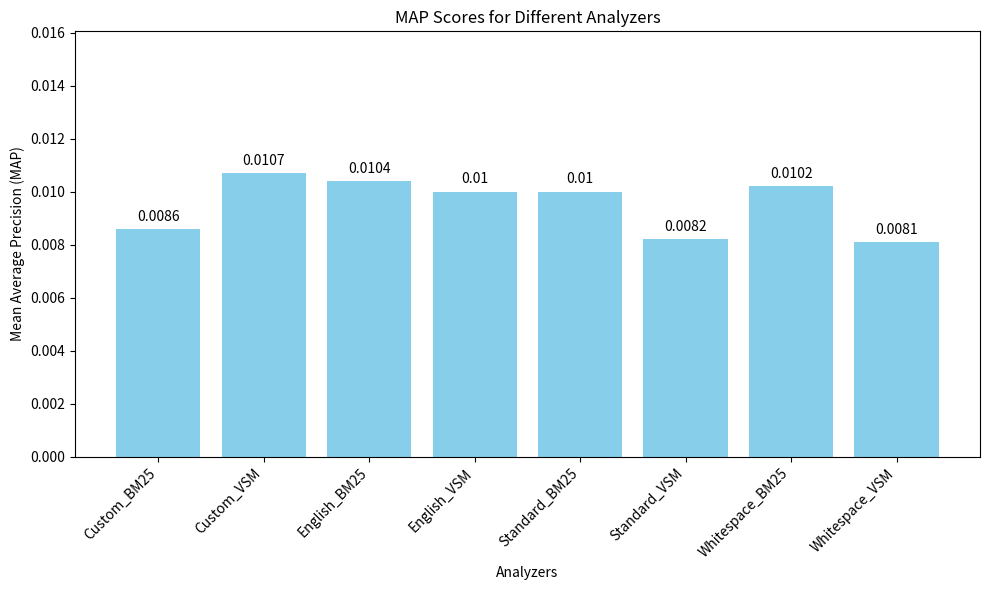
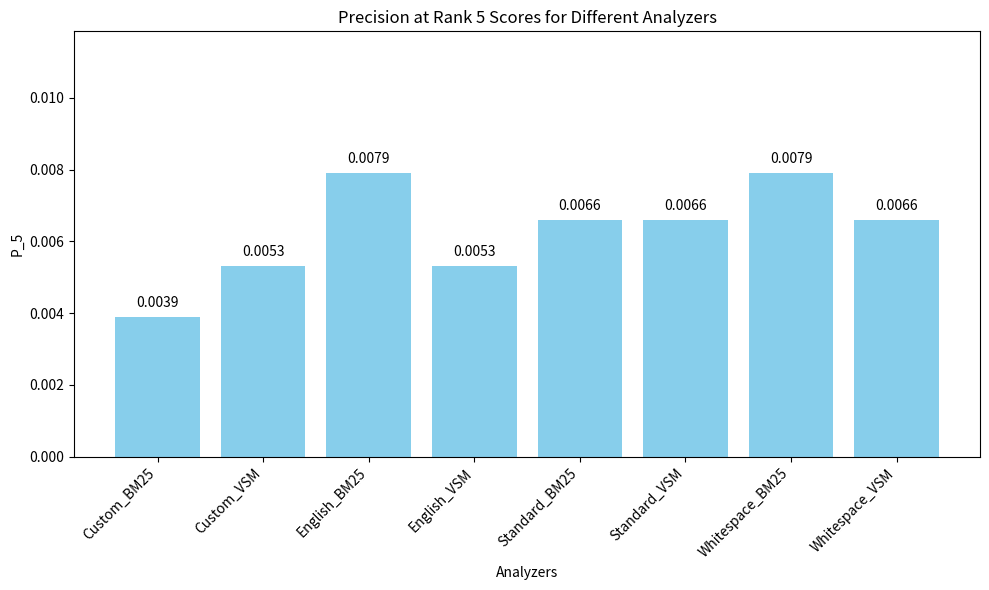
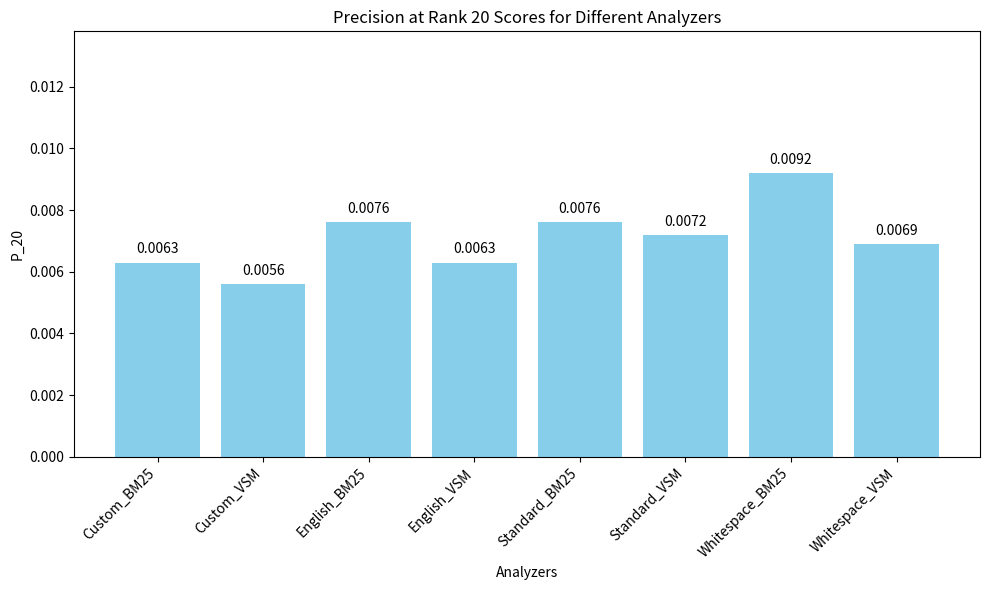
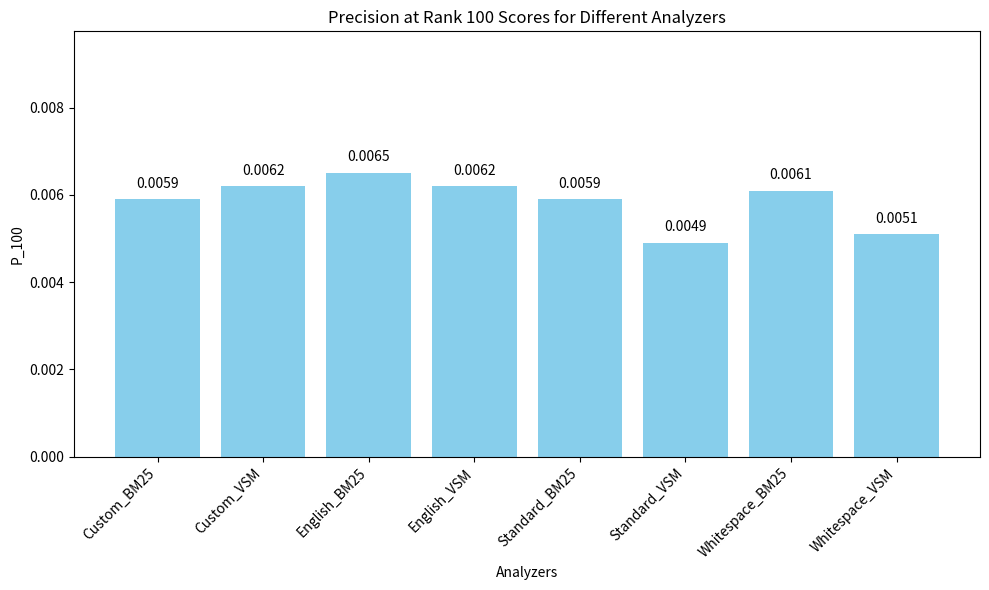
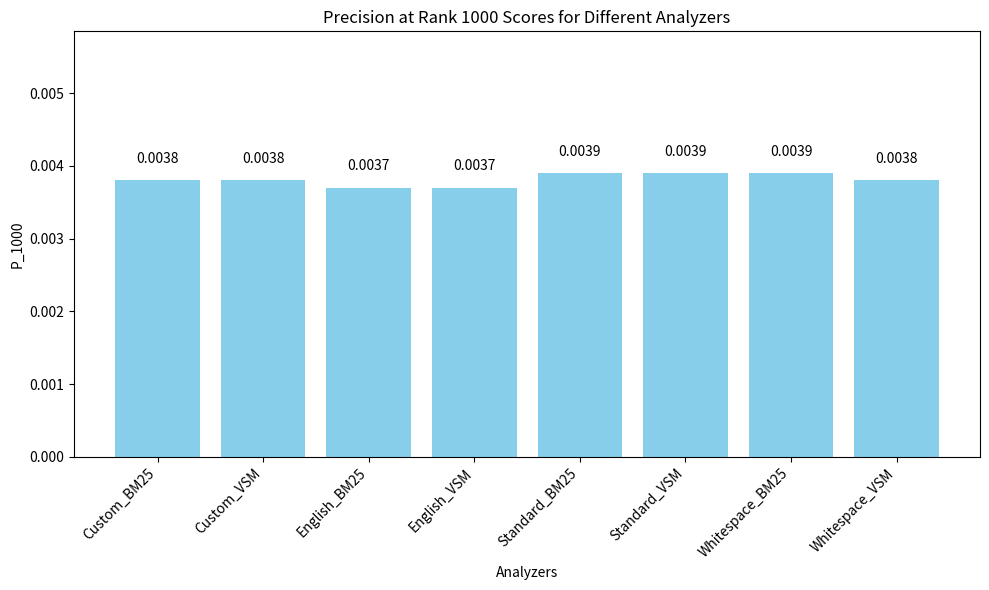

Generate these figures, in order, with matplotlib:
import matplotlib.pyplot as plt
import numpy as np
import os

output_dir = "eval_results_plots"
os.makedirs(output_dir, exist_ok=True)

analyzers = ['Custom_BM25', 'Custom_VSM', 'English_BM25', 'English_VSM', 
             'Standard_BM25', 'Standard_VSM', 'Whitespace_BM25', 'Whitespace_VSM']

map_scores = [0.0086, 0.0107, 0.0104, 0.0100, 0.0100, 0.0082, 0.0102, 0.0081]
p_5_scores = [0.0039, 0.0053, 0.0079, 0.0053, 0.0066, 0.0066, 0.0079, 0.0066]
p_20_scores = [0.0063, 0.0056, 0.0076, 0.0063, 0.0076, 0.0072, 0.0092, 0.0069]
p_100_scores = [0.0059, 0.0062, 0.0065, 0.0062, 0.0059, 0.0049, 0.0061, 0.0051]
p_1000_scores = [0.0038, 0.0038, 0.0037, 0.0037, 0.0039, 0.0039, 0.0039, 0.0038]

def plot_bargraph(metric_name, values, y_label, file_name):
    fig, ax = plt.subplots(figsize=(10, 6))
    
    bars = ax.bar(analyzers, values, color='skyblue')

    ax.set_title(f'{metric_name} for Different Analyzers')
    ax.set_xlabel('Analyzers')
    ax.set_ylabel(y_label)

    ax.set_ylim(0, max(values) * 1.5) 

    ax.set_xticks(range(len(analyzers)))
    ax.set_xticklabels(analyzers, rotation=45, ha="right")

    for bar in bars:
        yval = bar.get_height()
        ax.text(bar.get_x() + bar.get_width()/2, yval + 0.0002, round(yval, 4), ha='center', va='bottom')

    plt.tight_layout()
    plt.savefig(os.path.join(output_dir, file_name))
    plt.close()


plot_bargraph('MAP Scores', map_scores, 'Mean Average Precision (MAP)', 'map_scores.png')
plot_bargraph('Precision at Rank 5 Scores', p_5_scores, 'P_5', 'p_5_scores.png')
plot_bargraph('Precision at Rank 20 Scores', p_20_scores, 'P_20', 'p_20_scores.png')
plot_bargraph('Precision at Rank 100 Scores', p_100_scores, 'P_100', 'p_100_scores.png')
plot_bargraph('Precision at Rank 1000 Scores', p_1000_scores, 'P_1000', 'p_1000_scores.png')

print(f'Plots saved in {output_dir}')
